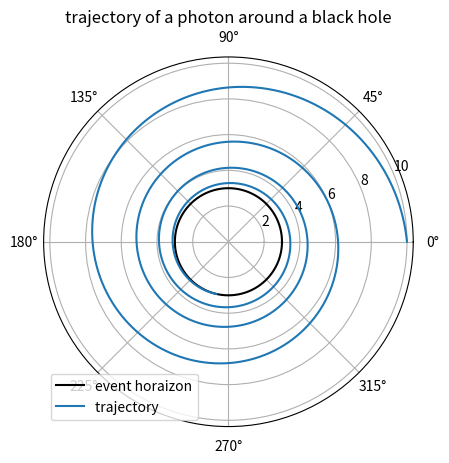
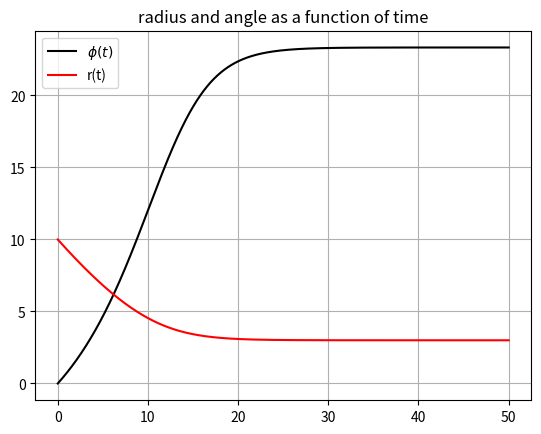
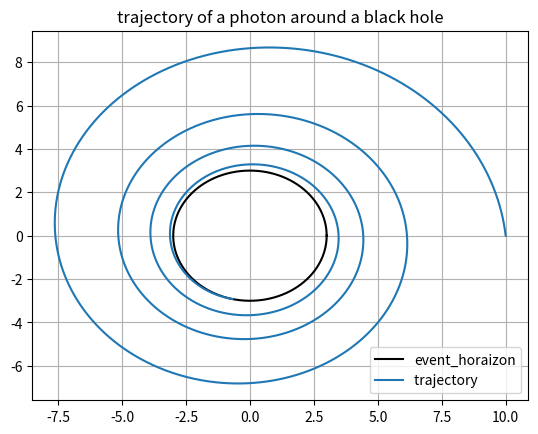

The matplotlib source for these figures, in order:
import numpy as np
import matplotlib.pyplot as plt
from scipy.integrate import odeint

'''
We want to solve a system of two coupled first-order equations:
y1' = f(...)
y2' = f(...)
'''


l = 100
'''
s.t. r**2 * y2 = l
l is proportional to angular momentum
'''
rs = 3  #Schwarzschild radius

def dSdx(x, S):
    '''System of equations to solve
    '''
    r, phi = S
    dSdx = [-(r - rs)/r, (l/r**2)*((r - rs)/r)]
    return dSdx

#initial condition
r_0 = 10
phi_0 = 0
S_0 = (r_0, phi_0)

#time of integration
x = np.linspace(0, 50, 10000)

sol = odeint(dSdx, y0=S_0, t=x, tfirst=True)

'''
it could be written like this:
r = sol[:,0]
phi = sol[:,1]
But using the transpose we can more easily identify the solutions.
'''
r = sol.T[0]
phi = sol.T[1]

t=np.linspace(0, 2*np.pi, 1000)
a = np.ones(len(t))
plt.figure(1)
plt.polar(t, rs*a, 'k', label="event horaizon") #event horaizon
plt.polar(phi, r, label ="trajectory ")
plt.title("trajectory of a photon around a black hole")
#plt.savefig('schwarzBH', dpi=1000)
plt.legend()

plt.figure(2)
plt.title("radius and angle as a function of time")
plt.plot(x, phi, 'k', label="$\phi(t)$")
plt.plot(x, r, 'r', label="r(t)")
plt.grid()
plt.legend()

plt.figure(3)
plt.title("trajectory of a photon around a black hole")
t=np.linspace(0, 2*np.pi, 1000)
plt.plot(rs*np.cos(t), rs*np.sin(t), 'k', label="event_horaizon") #event horaizon
a = r*np.cos(phi)
b = r*np.sin(phi)
plt.plot(a, b, label ="trajectory ")
plt.grid()
plt.legend()

plt.show()
